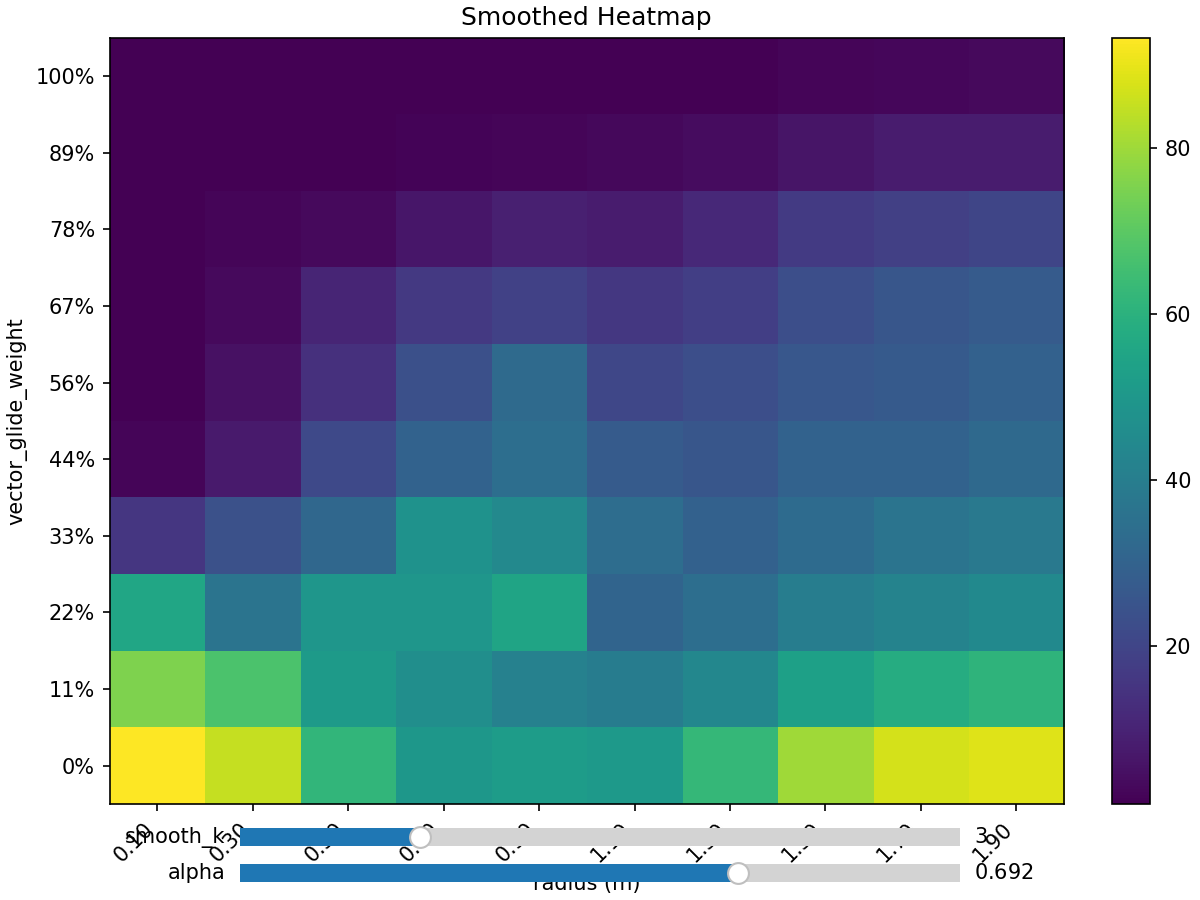

The file beside this chart, header and first rows:
# smooth_k: 3.0
# smooth_alpha: 0.692
weight/radius, 0.100, 0.300, 0.500, 0.700, 0.900, 1.100, 1.300, 1.500, 1.700, 1.900
0%, 93.22, 85.12, 61.53, 49.69, 52.13, 50.43, 62.41, 80.01, 87.15, 88.55
11%, 75.28, 67.21, 51.17, 46.4, 41.44, 39.77, 43.87, 53.31, 57.93, 61.03
22%, 55.52, 36.46, 49.4, 49.5, 54.77, 30.72, 34.26, 40.22, 42.26, 44.74
33%, 15.56, 24.01, 31.75, 48.09, 44.38, 33.91, 29.68, 33.42, 36.53, 38.41
44%, 2.287, 7.73, 21.4, 29.96, 34.46, 27.45, 25.8, 29.92, 29.92, 32.41
56%, 1.002, 5.106, 13.63, 23.52, 32.9, 20.58, 23.03, 26.19, 27.2, 29.67
67%, 1, 3.359, 10.6, 16.37, 18.74, 15.86, 18.21, 23.24, 25.54, 27.3
78%, 1, 2.17, 3.262, 6.563, 9.031, 8.06, 11.46, 16.78, 18.45, 20.33
89%, 1, 1, 1.178, 2.057, 2.362, 3.122, 4.004, 6.17, 8.081, 7.857
100%, 1, 1, 1, 1, 1, 1, 1.321, 2.208, 2.749, 3.243
